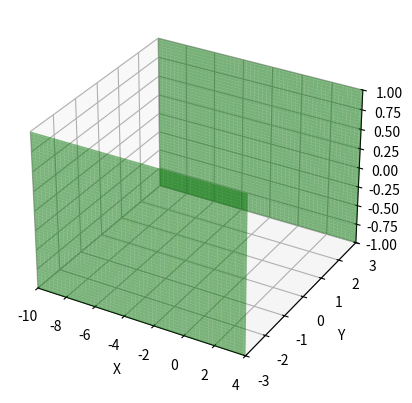

Reproduce this figure in Python.
import numpy as np
import matplotlib.pyplot as plt
from mpl_toolkits.mplot3d import Axes3D

# Crear figura y ejes 3D
fig = plt.figure()
ax = fig.add_subplot(111, projection='3d')

# Crear los límites del dominio
x = np.linspace(-10, 4, 100)  # x va desde -10 hasta 4
y = np.linspace(-3, 3, 100)   # y va desde -3 hasta 3
z = np.linspace(-1, 1, 100)   # z va desde -1 hasta 1

# Crear una malla para representar los límites en 3D
X, Y = np.meshgrid(x, y)
Y2, Z = np.meshgrid(y, z)
X2, Z2 = np.meshgrid(x, z)

# Graficar las superficies
# Límite x = 4 (superficie vertical)
ax.plot_surface(4 * np.ones_like(Y), Y, Z2, color='red', alpha=0.5)

# Límites y = -3 y y = 3 (superficies verticales)
ax.plot_surface(X, -3 * np.ones_like(X), Z2, color='green', alpha=0.5)
ax.plot_surface(X, 3 * np.ones_like(X), Z2, color='green', alpha=0.5)

# Límites z = -1 y z = 1 (superficies horizontales)
ax.plot_surface(X2, Y2, -1 * np.ones_like(X2), color='blue', alpha=0.5)
ax.plot_surface(X2, Y2, 1 * np.ones_like(X2), color='blue', alpha=0.5)

# Configurar los ejes
ax.set_xlim(-10, 4)
ax.set_ylim(-3, 3)
ax.set_zlim(-1, 1)

ax.set_xlabel('X')
ax.set_ylabel('Y')
ax.set_zlabel('Z')

# Mostrar el gráfico
plt.show()
